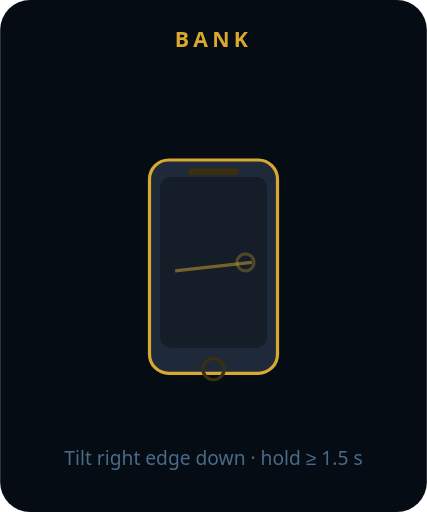
t = 0.00 s
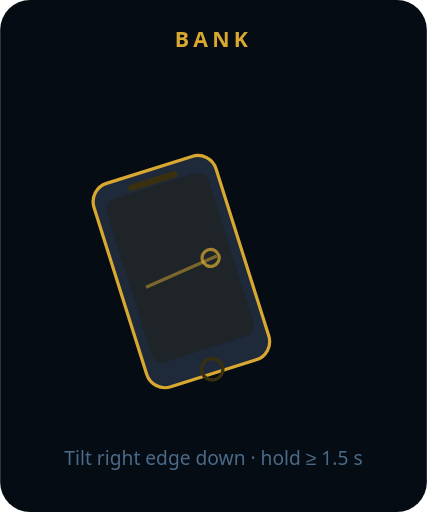
t = 0.42 s
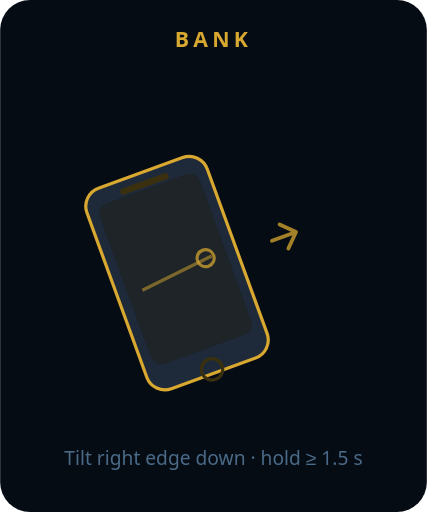
t = 0.98 s
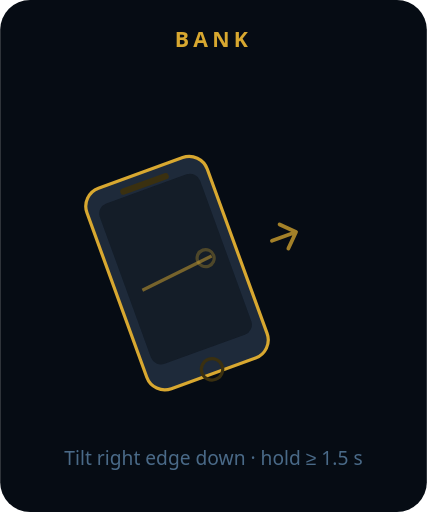
t = 1.40 s
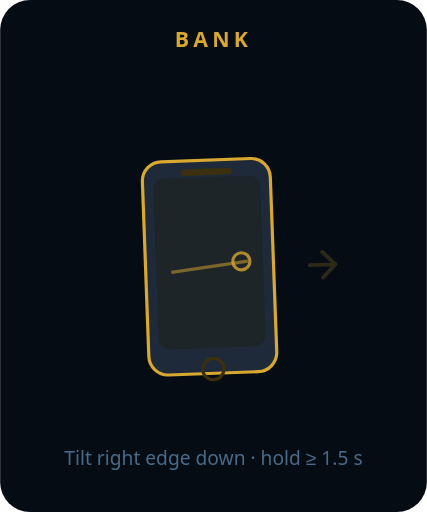
t = 1.89 s
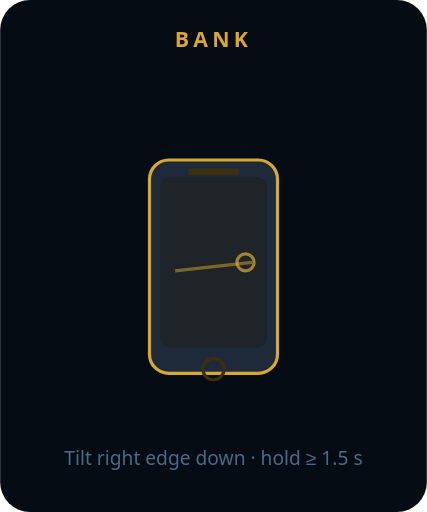
t = 2.38 s

The animated SVG that drew these frames (rendered in a browser with its animation timeline set to each time). Animation: 5 SMIL elements (animate=3,animateTransform=2); one cycle of 2.80 s, repeats indefinitely.

<svg xmlns="http://www.w3.org/2000/svg" viewBox="0 0 200 240" width="160" height="192">
  <rect width="200" height="240" fill="#060c14" rx="14"/>

  <!-- label -->
  <text x="100" y="22" fill="#d8a830" font-family="system-ui,sans-serif" font-size="10" font-weight="700"
        letter-spacing="2" text-anchor="middle">BANK</text>
  <text x="100" y="218" fill="#4a6a88" font-family="system-ui,sans-serif" font-size="9"
        text-anchor="middle">Tilt right edge down · hold ≥ 1.5 s</text>

  <!-- phone group, pivot at centre-bottom, tilt right (roll axis) -->
  <g id="phone-bank">
    <animateTransform attributeName="transform" type="rotate"
      values="0 100 175; -20 100 175; -20 100 175; -20 100 175; 0 100 175; 0 100 175"
      keyTimes="0; 0.25; 0.45; 0.55; 0.75; 1"
      dur="2.8s" repeatCount="indefinite" calcMode="spline"
      keySplines="0.4 0 0.2 1; 0.4 0 0.2 1; 0.4 0 0.2 1; 0.4 0 0.2 1; 0.4 0 0.2 1"/>
    <!-- phone body -->
    <rect x="70" y="75" width="60" height="100" rx="9" fill="#1e2a3a" stroke="#d8a830" stroke-width="1.5"/>
    <!-- screen -->
    <rect x="75" y="83" width="50" height="80" rx="5" fill="#0a1628"/>
    <!-- screen glow -->
    <rect x="75" y="83" width="50" height="80" rx="5" fill="rgba(216,168,48,0.12)">
      <animate attributeName="opacity" values="0.4;1;0.4" dur="1.4s" repeatCount="indefinite"/>
    </rect>
    <!-- right-tilt indicator on screen: horizontal level line tilted -->
    <line x1="82" y1="127" x2="118" y2="123" stroke="#d8a830" stroke-width="1.5" opacity="0.5"/>
    <circle cx="115" cy="123" r="4" fill="none" stroke="#d8a830" stroke-width="1.5" opacity="0.7">
      <animate attributeName="opacity" values="0.3;1;0.3" dur="1.4s" repeatCount="indefinite"/>
    </circle>
    <!-- speaker -->
    <rect x="88" y="79" width="24" height="3" rx="1.5" fill="#3a3010"/>
    <!-- home button -->
    <circle cx="100" cy="173" r="5" fill="none" stroke="#3a3010" stroke-width="1.5"/>
  </g>

  <!-- right direction arrow -->
  <g opacity="0.75">
    <animateTransform attributeName="transform" type="rotate"
      values="0 100 175; -20 100 175; -20 100 175; -20 100 175; 0 100 175; 0 100 175"
      keyTimes="0; 0.25; 0.45; 0.55; 0.75; 1"
      dur="2.8s" repeatCount="indefinite" calcMode="spline"
      keySplines="0.4 0 0.2 1; 0.4 0 0.2 1; 0.4 0 0.2 1; 0.4 0 0.2 1; 0.4 0 0.2 1"/>
    <path d="M147,126 L158,126 M153,120 L159,126 L153,132" fill="none" stroke="#d8a830" stroke-width="1.8" stroke-linecap="round" stroke-linejoin="round">
      <animate attributeName="opacity" values="0;0;1;1;0;0" keyTimes="0;0.2;0.3;0.6;0.7;1" dur="2.8s" repeatCount="indefinite"/>
    </path>
  </g>
</svg>
